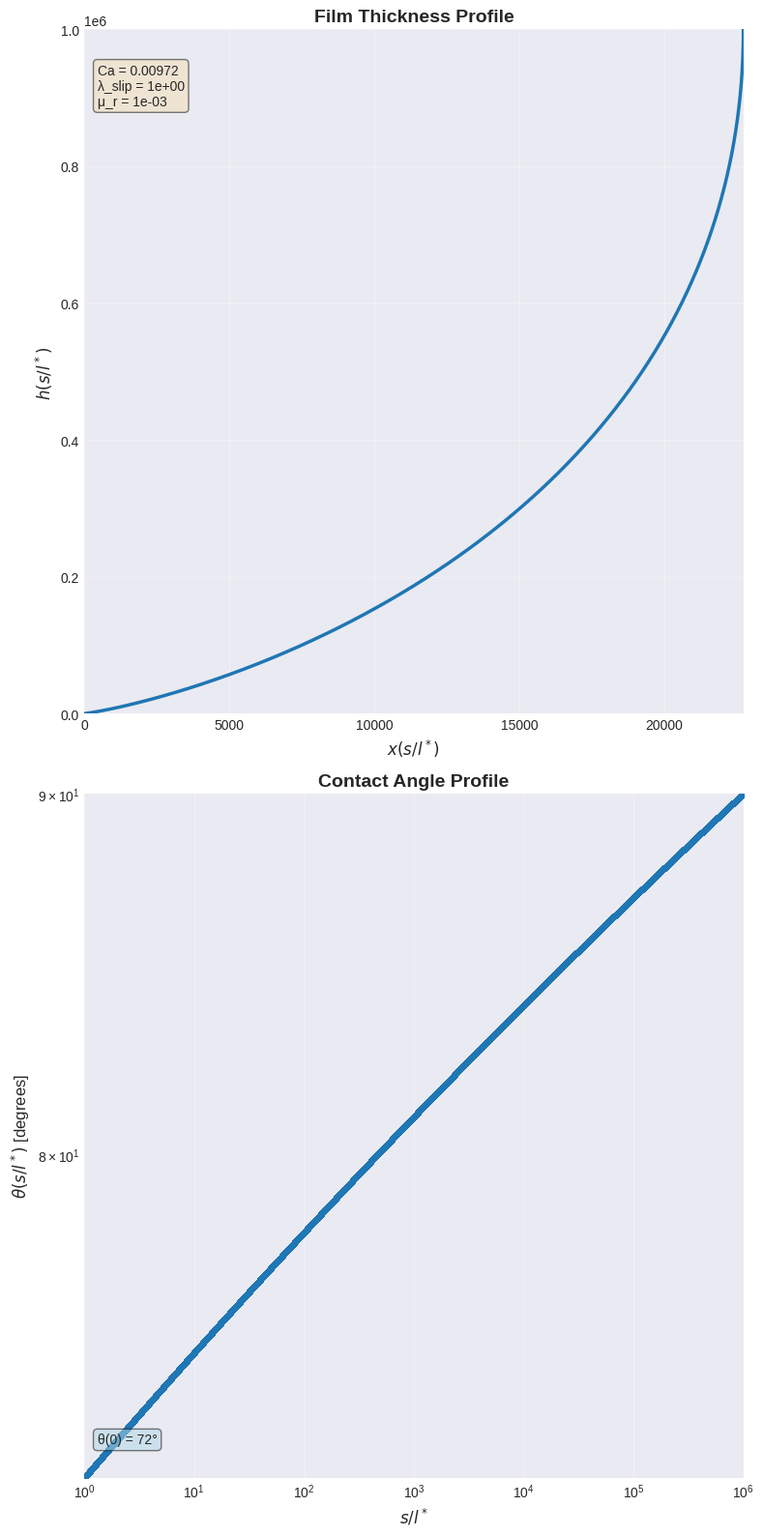

Generate this figure with matplotlib:
import numpy as np
import matplotlib.pyplot as plt
from scipy.integrate import solve_bvp
import os
import sys
from functools import partial

#Parameters
Ca = 0.00972  # Capillary number
mu_r = 1e-3 # \mu_g/\mu_l

# Length scales for normalization
# NOTE: This implementation uses slip length normalization (lambda_slip = 1)
# All dimensional lengths are normalized by the slip length:
# - h, s are in units of lambda_slip  
# - l_cap is the dimensionless capillary length = l_cap_dimensional/lambda_slip_dimensional
# Alternatively, capillary length normalization can be used by setting l_cap = 1
lambda_slip = 1e0  # Slip length (= 1 for normalization by slip length)
l_cap = 1e6 # Dimensionless capillary length (l_cap_dim/lambda_slip_dim)
s_max = l_cap # maximum s/l* -> for receeding cases, to capture the dip, we need to go beyond the capillary length

N_grid = min(1000000, int(s_max/lambda_slip)) # Number of grid points (s_max/lambda_slip in dimensionless units)

# Initial conditions  
h0 = lambda_slip  # h at s = lambda_slip (film thickness at start of domain)
theta0 = 72*np.pi/180  # theta at s = 0
theta_end = 90*np.pi/180  # theta at s = Delta (90 degrees)

# Define f1, f2, and f3 functions
def f1(theta):
    return theta**2 - np.sin(theta)**2

def f2(theta):
    return theta - np.sin(theta) * np.cos(theta)

def f3(theta):
    return theta * (np.pi - theta) + np.sin(theta)**2

# Define f(theta, mu_r) function
def f(theta, mu_r):
    numerator = 2 * np.sin(theta)**3 * (mu_r**2 * f1(theta) + 2 * mu_r * f3(theta) + f1(np.pi - theta))
    denominator = 3 * (mu_r * f1(theta) * f2(np.pi - theta) + f1(np.pi - theta) * f2(theta))
    return numerator / denominator


# Define the coupled ODEs system
def GLE(s, y):
    h, theta, omega = y
    dh_ds = np.sin(theta) # dh/ds = sin(theta)
    dtheta_ds = omega # omega = dtheta/ds
    domega_ds = 3 * Ca * f(theta, mu_r) / (h * (h + 3 * lambda_slip)) + np.sin(theta)/l_cap**2
    return [dh_ds, dtheta_ds, domega_ds]

# Boundary conditions
def boundary_conditions(ya, yb):
    # ya corresponds to s = lambda_slip (start of domain)
    # yb corresponds to s = s_max (end of domain)
    h_a, theta_a, omega_a = ya 
    h_b, theta_b, omega_b = yb 
    return [
        h_a - h0,              # h(lambda_slip) = h0 = lambda_slip
        theta_a - theta0,      # theta(lambda_slip) = theta0
        theta_b - theta_end    # theta(s_max) = theta_end
    ]

def run_solver_and_plot(GUI=False, output_dir='output'):
    """Run the solver and either display or save plots

    Args:
        GUI (bool): If True, display plots. If False, save to files.
        output_dir (str): Directory to save plots when GUI=False

    Returns:
        tuple: (solution, s_values, h_values, theta_values, w_values)
    """
    # Set matplotlib backend based on GUI parameter
    if not GUI:
        import matplotlib
        matplotlib.use('Agg')  # Use non-interactive backend
    
    # Create output directory if it doesn't exist (always create for CSV)
    os.makedirs(output_dir, exist_ok=True)

    # Initial guess for the solution
    s_range_local = np.logspace(np.log10(lambda_slip), np.log10(s_max), N_grid)  # Define the range of s
    y_guess_local = np.zeros((3, s_range_local.size))  # Initial guess for [h, theta, omega]
    y_guess_local[0, :] = np.logspace(np.log10(h0), np.log10(s_max), s_range_local.size)  # Logarithmic guess for h from h0 to s_max
    y_guess_local[1, :] = np.linspace(theta0, theta_end, s_range_local.size)  # Linear interpolation for theta from theta0 to theta_end
    y_guess_local[2, :] = 0          # Initial guess for omega

    # Solve the ODEs
    solution = solve_bvp(GLE, boundary_conditions, s_range_local, y_guess_local, max_nodes=1000000)

    # Extract the solution
    s_values_local = solution.x
    h_values_local, theta_values_local, omega_values_local = solution.y
    theta_values_deg = theta_values_local*180/np.pi

    x_values_local = np.zeros_like(s_values_local)
    x_values_local[1:] = np.cumsum(np.diff(s_values_local) * np.cos(theta_values_local[:-1]))

    # Plot the results with nice styling
    plt.style.use('seaborn-v0_8-darkgrid')
    
    # Define color
    solver_color = '#1f77b4'  # Blue
    
    # First create the combined plot
    fig, (ax1, ax2) = plt.subplots(2, 1, figsize=(8, 16))
    
    # Plot h(x)
    ax1.plot(x_values_local, h_values_local, '-',
             color=solver_color, linewidth=2.5)
    ax1.set_xlabel('$x(s/l^*)$ ', fontsize=12)
    ax1.set_ylabel('$h(s/l^*)$ ', fontsize=12)
    ax1.set_title('Film Thickness Profile', fontsize=14, fontweight='bold')
    ax1.grid(True, alpha=0.3)
    ax1.set_xlim(0, np.max(x_values_local))
    ax1.set_ylim(0, np.max(h_values_local))

    # Add text box with parameters
    textstr = f'Ca = {Ca}\nλ_slip = {lambda_slip:.0e}\nμ_r = {mu_r:.0e}'
    props = dict(boxstyle='round', facecolor='wheat', alpha=0.5)
    ax1.text(0.02, 0.95, textstr, transform=ax1.transAxes, fontsize=10,
             verticalalignment='top', bbox=props)

    # Plot theta(s)
    ax2.plot(s_values_local, theta_values_deg, '.',
             color=solver_color, linewidth=2.5)
    ax2.set_xlabel('$s/l^*$', fontsize=12)
    ax2.set_ylabel('$\\theta(s/l^*)$ [degrees]', fontsize=12)
    ax2.set_title('Contact Angle Profile', fontsize=14, fontweight='bold')
    ax2.grid(True, alpha=0.3)
    ax2.set_xlim(lambda_slip, s_max)
    ax2.set_ylim(np.min(theta_values_deg), np.max(theta_values_deg))
    # log-log for ax2
    ax2.set_xscale('log')
    ax2.set_yscale('log')

    # Add initial condition text
    ax2.text(0.02, 0.05, f'θ(0) = {theta0*180/np.pi:.0f}°', transform=ax2.transAxes, fontsize=10,
             bbox=dict(boxstyle='round', facecolor='lightblue', alpha=0.5))

    plt.tight_layout()

    if GUI:
        plt.show()
    else:
        plt.savefig(os.path.join(output_dir, 'GLE_profiles.png'), dpi=300, bbox_inches='tight')
        plt.close()

    # Save data to CSV file
    csv_data = np.column_stack((s_values_local, h_values_local, theta_values_local))
    csv_path = os.path.join(output_dir, 'data-python.csv')
    np.savetxt(csv_path, csv_data, delimiter=',', header='s,h,theta', comments='')
    print(f"Data saved to: {csv_path}")

    return solution, s_values_local, h_values_local, theta_values_local, omega_values_local

# Main execution
if __name__ == "__main__":
    # Check for command line argument
    gui_mode = False  # Default is no GUI
    if len(sys.argv) > 1 and sys.argv[1] == '--gui':
        gui_mode = True

    solution, s_values_final, h_values_final, theta_values_final, w_values_final = run_solver_and_plot(GUI=gui_mode)

    print(f"Solution converged: {solution.success}")
    print(f"Number of iterations: {solution.niter}")
    
    # Print the final values
    print(f"Final theta: {theta_values_final[-1]*180/np.pi:.2f} degrees")
    print(f"Final curvature w: {w_values_final[-1]:.6f}")

    if not gui_mode:
        print("Plot saved to: output/GLE_profiles.png")


# Note: difference between this code and the ones from our [colleagues](https://doi.org/10.1140/epjs/s11734-024-01443-5) is that we are solving for a specific control parameter whereas they use continuation method to track solution branches as parameters vary.
